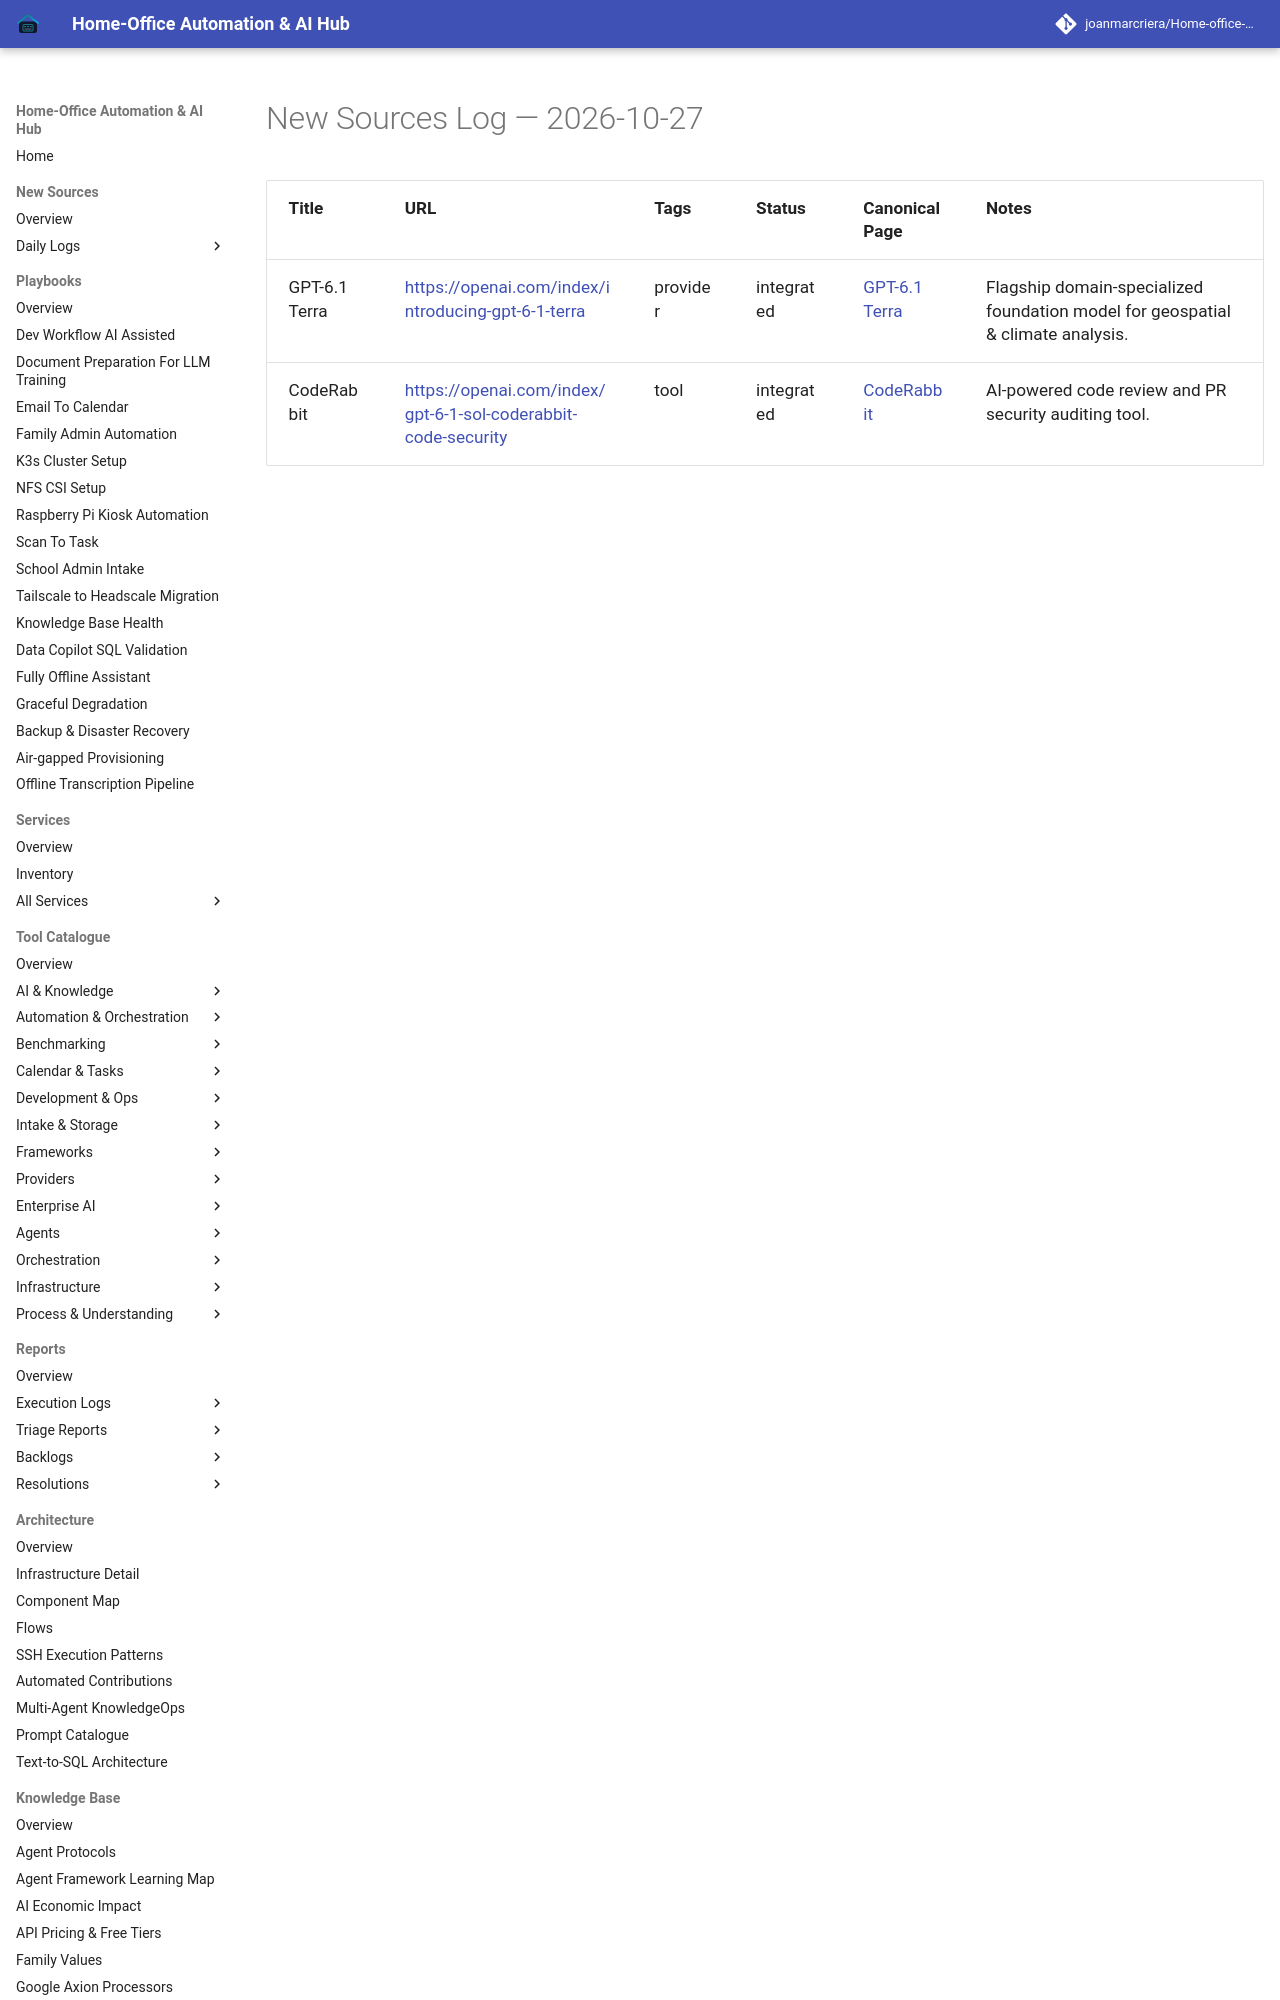

repository: joanmarcriera/Home-office-automations · page: new-sources/2026-10-27/index.html · generator: mkdocs

# New Sources Log — 2026-10-27

| Title | URL | Tags | Status | Canonical Page | Notes |
| :--- | :--- | :--- | :--- | :--- | :--- |
| GPT-6.1 Terra | [https://openai.com/index/introducing-gpt-6-1-terra](https://openai.com/index/introducing-gpt-6-1-terra) | provider | integrated | [GPT-6.1 Terra](../tools/providers/gpt-6-1-terra.md) | Flagship domain-specialized foundation model for geospatial & climate
